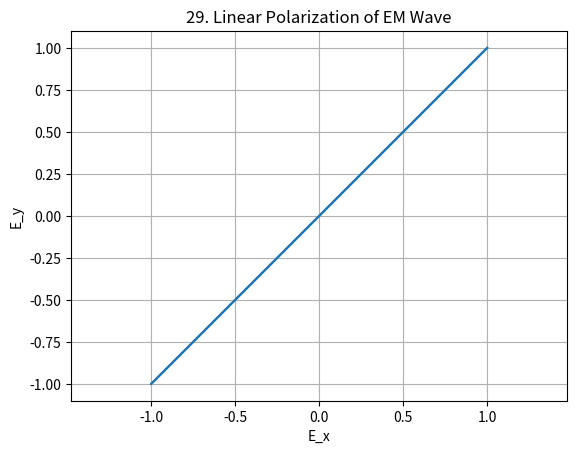

Source code (Python):
%matplotlib inline
import numpy as np
import matplotlib.pyplot as plt

def main():
    t = np.linspace(0, 4*np.pi, 500)
    Ex = np.cos(t)
    Ey = np.cos(t)
    plt.plot(Ex, Ey)
    plt.xlabel('E_x')
    plt.ylabel('E_y')
    plt.title("29. Linear Polarization of EM Wave")
    plt.axis('equal')
    plt.grid(True)
    plt.show()

if __name__ == "__main__":
    main()
